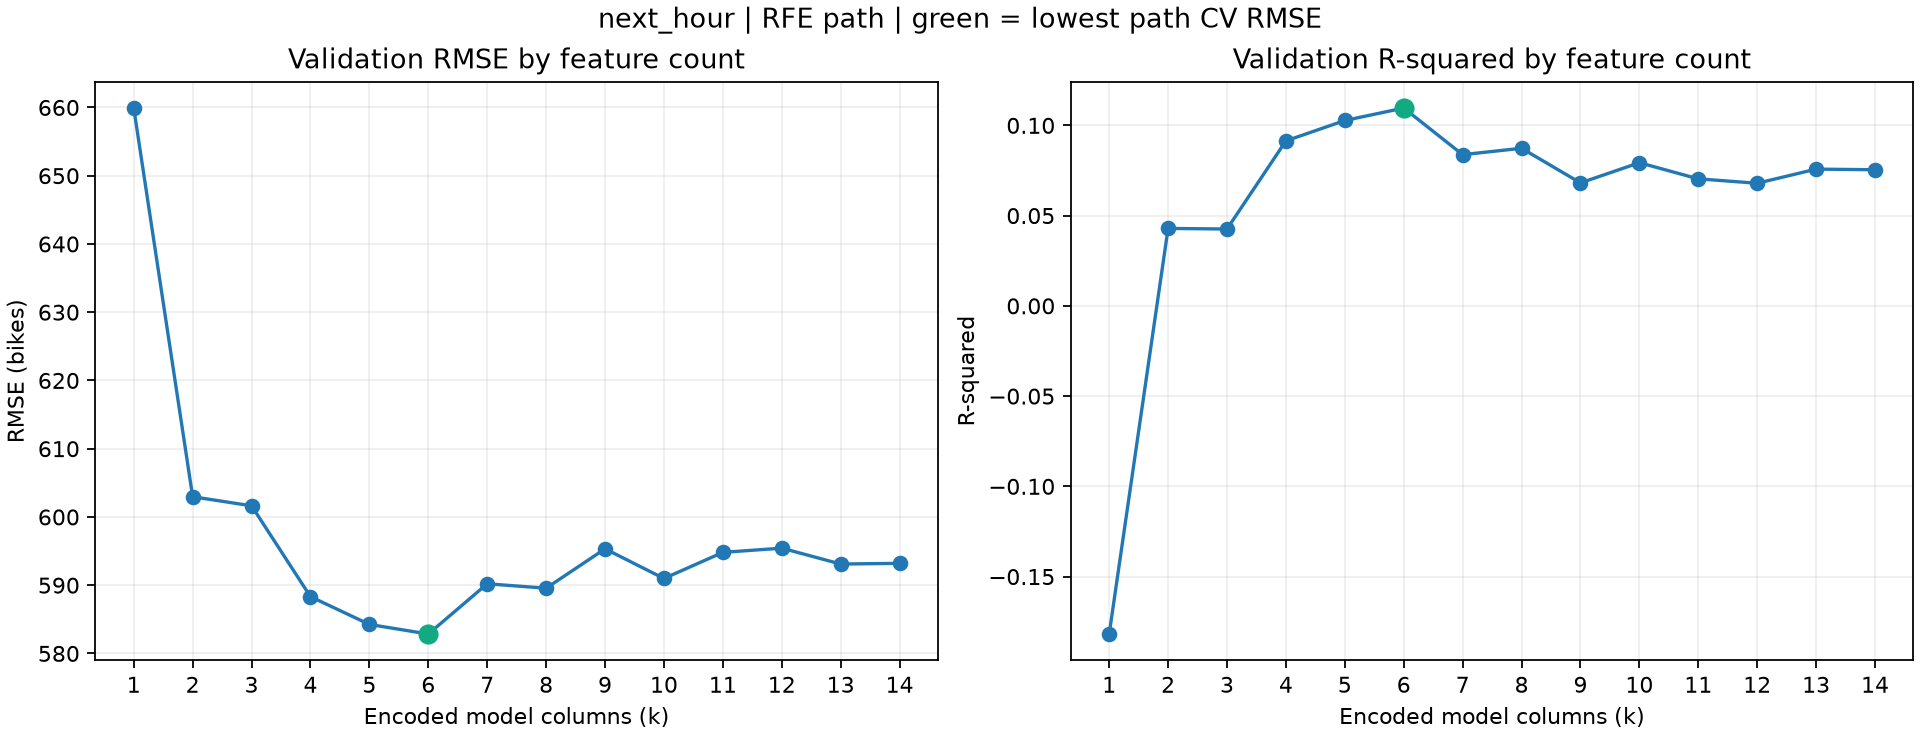

The data file committed next to this chart (first rows):
k, features, cv_rmse, cv_r2, cv_rmse_sd
1, ['Temperature(°C)'], 659.9, -0.1818, 117.1
2, ['Hour', 'Temperature(°C)'], 603, 0.04289, 156.8
3, ['Hour', 'Temperature(°C)', 'Humidity(%)…, 601.6, 0.04258, 151.8
4, ['Hour', 'Temperature(°C)', 'Humidity(%)…, 588.3, 0.09141, 149.4
5, ['Hour', 'Temperature(°C)', 'Humidity(%)…, 584.3, 0.1027, 146.4
6, ['Hour', 'Temperature(°C)', 'Humidity(%)…, 582.8, 0.1096, 150.9
7, ['Hour', 'Temperature(°C)', 'Humidity(%)…, 590.2, 0.08377, 154.2
8, ['Hour', 'Temperature(°C)', 'Humidity(%)…, 589.6, 0.08731, 157.2
9, ['Hour', 'Temperature(°C)', 'Humidity(%)…, 595.3, 0.06812, 161.2
10, ['Hour', 'Temperature(°C)', 'Humidity(%)…, 591, 0.0793, 158.3
11, ['Hour', 'Temperature(°C)', 'Humidity(%)…, 594.8, 0.07036, 161.7
12, ['Hour', 'Temperature(°C)', 'Humidity(%)…, 595.4, 0.06793, 162.2
13, ['Hour', 'Temperature(°C)', 'Humidity(%)…, 593.1, 0.07575, 160.3
14, ['Hour', 'Temperature(°C)', 'Humidity(%)…, 593.2, 0.07542, 160.4
